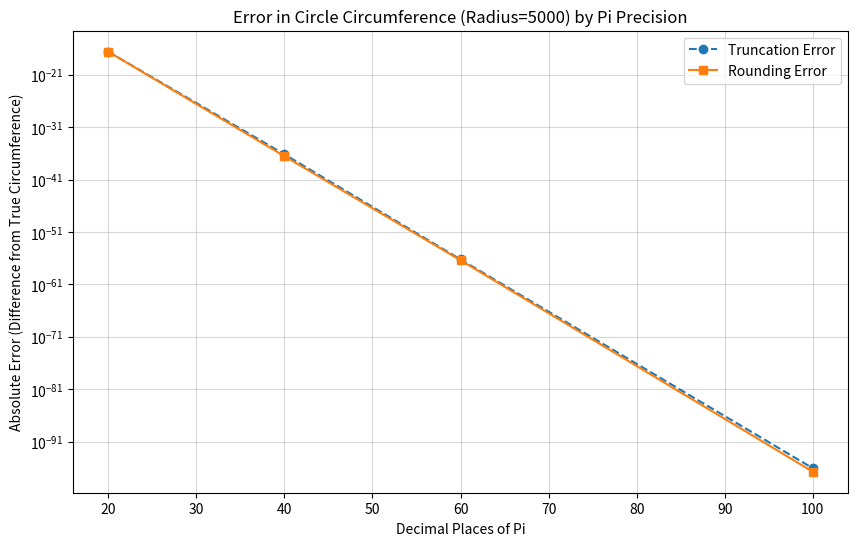

Here is the Python script that generated this plot:
import matplotlib.pyplot as plt
from decimal import Decimal, getcontext, ROUND_HALF_UP



getcontext().prec = 150 

PI_STRING = "3.141592653589793238462643383279502884197169399375105820974944592307816406286208998628034825342117067982148086513282306647"



def get_pi_truncated(n_decimals):
    """Cut off Pi after n decimals without rounding."""
    dot_index = PI_STRING.find('.')
    truncated_str = PI_STRING[:dot_index + 1 + n_decimals]
    return Decimal(truncated_str)

def get_pi_rounded(n_decimals):
    """Round Pi to n decimals."""
    full_pi = Decimal(PI_STRING)
    return full_pi.quantize(Decimal(f"1e-{n_decimals}"), rounding=ROUND_HALF_UP)

# Formula chosen: Circumference
# C = 2 * pi * r
def calculate_circumference(radius, pi_val):
    return Decimal(2) * pi_val * Decimal(radius)



radius = 5000
decimals_to_test = [20, 40, 60, 100]

true_pi = Decimal(PI_STRING)
true_circumference = calculate_circumference(radius, true_pi)

errors_truncated = []
errors_rounded = []



print("\n========== ACTIVITY INFORMATION ==========")
print("Goal:")
print("Get the difference between the 2 baselines\n")

print("Formula Used:")
print("C = 2 * pi * r\n")

print(f"Radius used: {radius}")
print(f"Decimal precision of calculations: {getcontext().prec}")

print("\nBaselines Concept:")
print("Truncation example (4 decimals): 3.1415")
print("Rounding example   (4 decimals): 3.1416")

print("\nTrue reference pi (first digits):")
print(str(true_pi)[:60] + "...")

print("\n============================================")
print(f"{'Decimals':<10} | {'Type':<10} | {'Difference from True Circumference':<30}")
print("-" * 70)



for d in decimals_to_test:

    # Truncation
    pi_t = get_pi_truncated(d)
    circ_t = calculate_circumference(radius, pi_t)
    diff_t = abs(true_circumference - circ_t)
    errors_truncated.append(diff_t)

    # Rounding
    pi_r = get_pi_rounded(d)
    circ_r = calculate_circumference(radius, pi_r)
    diff_r = abs(true_circumference - circ_r)
    errors_rounded.append(diff_r)

    print(f"{d:<10} | {'Trunc':<10} | {diff_t:.101f}...")
    print(f"{d:<10} | {'Round':<10} | {diff_r:.101f}...")



plt.figure(figsize=(10, 6))
plt.plot(decimals_to_test, errors_truncated, marker='o', label='Truncation Error', linestyle='--')
plt.plot(decimals_to_test, errors_rounded, marker='s', label='Rounding Error', linestyle='-')

plt.title(f'Error in Circle Circumference (Radius={radius}) by Pi Precision')
plt.xlabel('Decimal Places of Pi')
plt.ylabel('Absolute Error (Difference from True Circumference)')
plt.yscale('log')

plt.grid(True, which="both", ls="-", alpha=0.5)
plt.legend()
plt.show()
